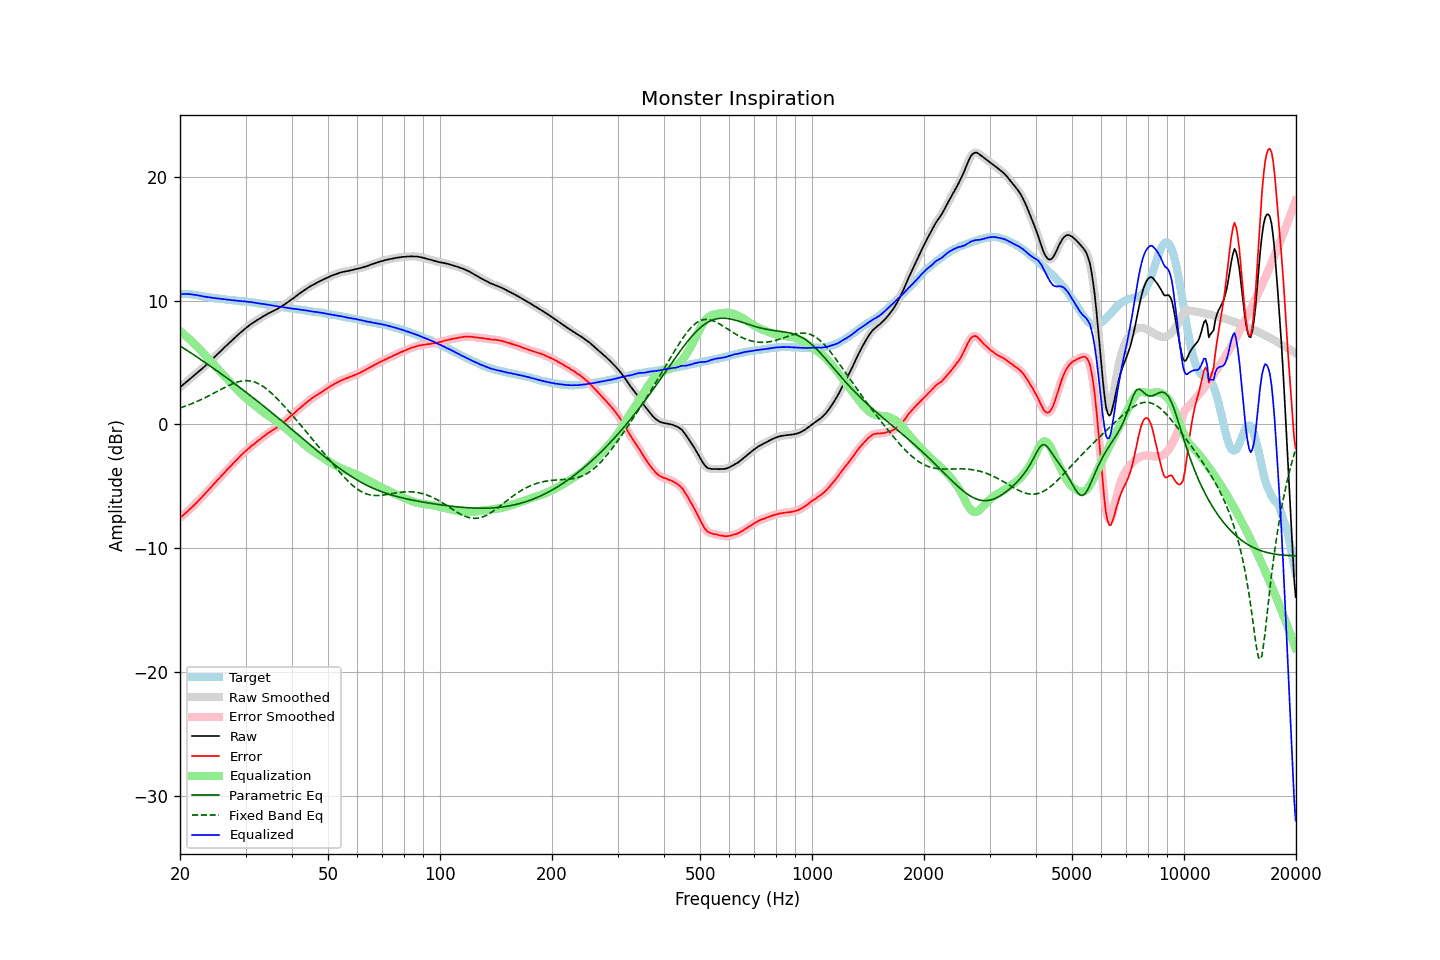

Values plotted in this chart, from the file beside it:
frequency, raw, error, smoothed, error_smoothed, equalization, parametric_eq, fixed_band_eq, equalized_raw, equalized_smoothed, target
20.00, 3.00, -7.55, 3.00, -7.55, 7.55, 6.35, 1.33, 10.54, 10.54, 10.55
20.20, 3.11, -7.44, 3.11, -7.44, 7.44, 6.27, 1.37, 10.55, 10.55, 10.55
20.40, 3.22, -7.33, 3.22, -7.33, 7.33, 6.19, 1.42, 10.55, 10.55, 10.55
20.61, 3.32, -7.22, 3.33, -7.22, 7.22, 6.10, 1.46, 10.54, 10.55, 10.55
20.81, 3.45, -7.10, 3.44, -7.10, 7.10, 6.02, 1.51, 10.55, 10.54, 10.55
21.02, 3.55, -7.00, 3.55, -6.99, 6.99, 5.93, 1.56, 10.53, 10.54, 10.55
21.23, 3.67, -6.86, 3.66, -6.87, 6.87, 5.85, 1.61, 10.53, 10.53, 10.53
21.44, 3.77, -6.75, 3.77, -6.75, 6.75, 5.76, 1.66, 10.51, 10.51, 10.51
21.66, 3.87, -6.62, 3.88, -6.62, 6.62, 5.67, 1.71, 10.50, 10.50, 10.50
21.87, 3.98, -6.50, 3.98, -6.50, 6.49, 5.59, 1.76, 10.47, 10.48, 10.47
22.09, 4.10, -6.37, 4.09, -6.36, 6.37, 5.50, 1.82, 10.46, 10.46, 10.46
22.31, 4.21, -6.23, 4.21, -6.23, 6.23, 5.41, 1.88, 10.44, 10.44, 10.43
22.54, 4.31, -6.10, 4.32, -6.10, 6.10, 5.32, 1.94, 10.41, 10.42, 10.42
22.76, 4.43, -5.97, 4.42, -5.97, 5.96, 5.24, 2.00, 10.39, 10.39, 10.39
22.99, 4.54, -5.83, 4.54, -5.83, 5.82, 5.15, 2.06, 10.36, 10.36, 10.37
23.22, 4.65, -5.69, 4.65, -5.69, 5.69, 5.06, 2.12, 10.33, 10.34, 10.34
23.45, 4.78, -5.53, 4.77, -5.54, 5.55, 4.97, 2.18, 10.32, 10.31, 10.31
23.69, 4.88, -5.41, 4.89, -5.40, 5.40, 4.88, 2.25, 10.29, 10.30, 10.30
23.92, 5.02, -5.26, 5.02, -5.26, 5.26, 4.79, 2.32, 10.28, 10.28, 10.27
24.16, 5.15, -5.12, 5.14, -5.12, 5.12, 4.70, 2.38, 10.27, 10.26, 10.26
24.40, 5.26, -4.99, 5.26, -4.98, 4.98, 4.61, 2.45, 10.24, 10.24, 10.24
24.65, 5.38, -4.84, 5.39, -4.84, 4.83, 4.52, 2.52, 10.22, 10.22, 10.23
24.89, 5.52, -4.69, 5.52, -4.69, 4.69, 4.43, 2.59, 10.21, 10.21, 10.20
25.14, 5.65, -4.55, 5.65, -4.55, 4.55, 4.33, 2.66, 10.20, 10.20, 10.19
25.39, 5.77, -4.41, 5.77, -4.41, 4.41, 4.24, 2.73, 10.18, 10.18, 10.17
25.65, 5.90, -4.27, 5.89, -4.27, 4.27, 4.15, 2.80, 10.16, 10.16, 10.17
25.91, 6.01, -4.12, 6.02, -4.13, 4.12, 4.05, 2.87, 10.14, 10.14, 10.14
26.16, 6.14, -3.99, 6.14, -3.99, 3.99, 3.96, 2.94, 10.12, 10.12, 10.12
26.43, 6.26, -3.85, 6.26, -3.85, 3.85, 3.87, 3.00, 10.11, 10.11, 10.12
26.69, 6.39, -3.70, 6.39, -3.71, 3.71, 3.77, 3.07, 10.09, 10.09, 10.09
26.96, 6.50, -3.57, 6.51, -3.57, 3.57, 3.68, 3.13, 10.08, 10.08, 10.08
27.23, 6.63, -3.43, 6.63, -3.43, 3.43, 3.58, 3.19, 10.07, 10.06, 10.07
27.50, 6.75, -3.31, 6.75, -3.30, 3.30, 3.49, 3.25, 10.04, 10.05, 10.06
27.77, 6.88, -3.16, 6.87, -3.16, 3.16, 3.39, 3.30, 10.04, 10.03, 10.03
28.05, 7.00, -3.03, 7.00, -3.03, 3.02, 3.29, 3.35, 10.02, 10.02, 10.02
28.33, 7.12, -2.89, 7.12, -2.89, 2.89, 3.20, 3.39, 10.01, 10.01, 10.01
28.62, 7.23, -2.76, 7.24, -2.76, 2.76, 3.10, 3.43, 9.99, 9.99, 10.00
28.90, 7.36, -2.62, 7.35, -2.62, 2.63, 3.00, 3.47, 9.98, 9.98, 9.97
29.19, 7.47, -2.49, 7.47, -2.49, 2.50, 2.90, 3.50, 9.96, 9.97, 9.96
29.48, 7.59, -2.37, 7.58, -2.37, 2.37, 2.80, 3.51, 9.96, 9.96, 9.95
29.78, 7.70, -2.25, 7.69, -2.25, 2.25, 2.71, 3.53, 9.95, 9.94, 9.95
30.08, 7.79, -2.14, 7.80, -2.14, 2.13, 2.61, 3.53, 9.93, 9.93, 9.94
30.38, 7.89, -2.02, 7.90, -2.02, 2.02, 2.51, 3.53, 9.91, 9.92, 9.92
30.68, 8.00, -1.91, 8.00, -1.90, 1.91, 2.41, 3.52, 9.90, 9.90, 9.91
30.99, 8.09, -1.78, 8.09, -1.79, 1.80, 2.30, 3.50, 9.89, 9.89, 9.88
31.30, 8.18, -1.69, 8.18, -1.69, 1.69, 2.20, 3.47, 9.87, 9.87, 9.87
31.61, 8.27, -1.59, 8.26, -1.59, 1.59, 2.10, 3.44, 9.85, 9.85, 9.86
31.93, 8.34, -1.49, 8.35, -1.48, 1.48, 2.00, 3.39, 9.83, 9.83, 9.84
32.24, 8.43, -1.38, 8.43, -1.38, 1.38, 1.90, 3.34, 9.80, 9.81, 9.80
32.57, 8.52, -1.27, 8.51, -1.28, 1.28, 1.79, 3.27, 9.79, 9.79, 9.79
32.89, 8.59, -1.19, 8.59, -1.17, 1.17, 1.69, 3.21, 9.76, 9.77, 9.77
33.22, 8.68, -1.07, 8.67, -1.08, 1.07, 1.59, 3.13, 9.75, 9.75, 9.75
33.55, 8.76, -0.98, 8.75, -0.98, 0.98, 1.48, 3.04, 9.73, 9.73, 9.73
33.89, 8.83, -0.88, 8.83, -0.88, 0.88, 1.38, 2.95, 9.71, 9.71, 9.71
34.23, 8.91, -0.78, 8.90, -0.78, 0.79, 1.27, 2.85, 9.69, 9.69, 9.69
34.57, 8.98, -0.69, 8.97, -0.69, 0.70, 1.17, 2.74, 9.67, 9.67, 9.67
34.92, 9.04, -0.61, 9.04, -0.61, 0.61, 1.06, 2.63, 9.65, 9.65, 9.65
35.27, 9.11, -0.52, 9.10, -0.52, 0.52, 0.96, 2.51, 9.63, 9.63, 9.63
35.62, 9.17, -0.44, 9.17, -0.44, 0.44, 0.85, 2.39, 9.60, 9.60, 9.61
35.97, 9.23, -0.36, 9.23, -0.36, 0.35, 0.74, 2.27, 9.58, 9.58, 9.58
... 635 more rows
